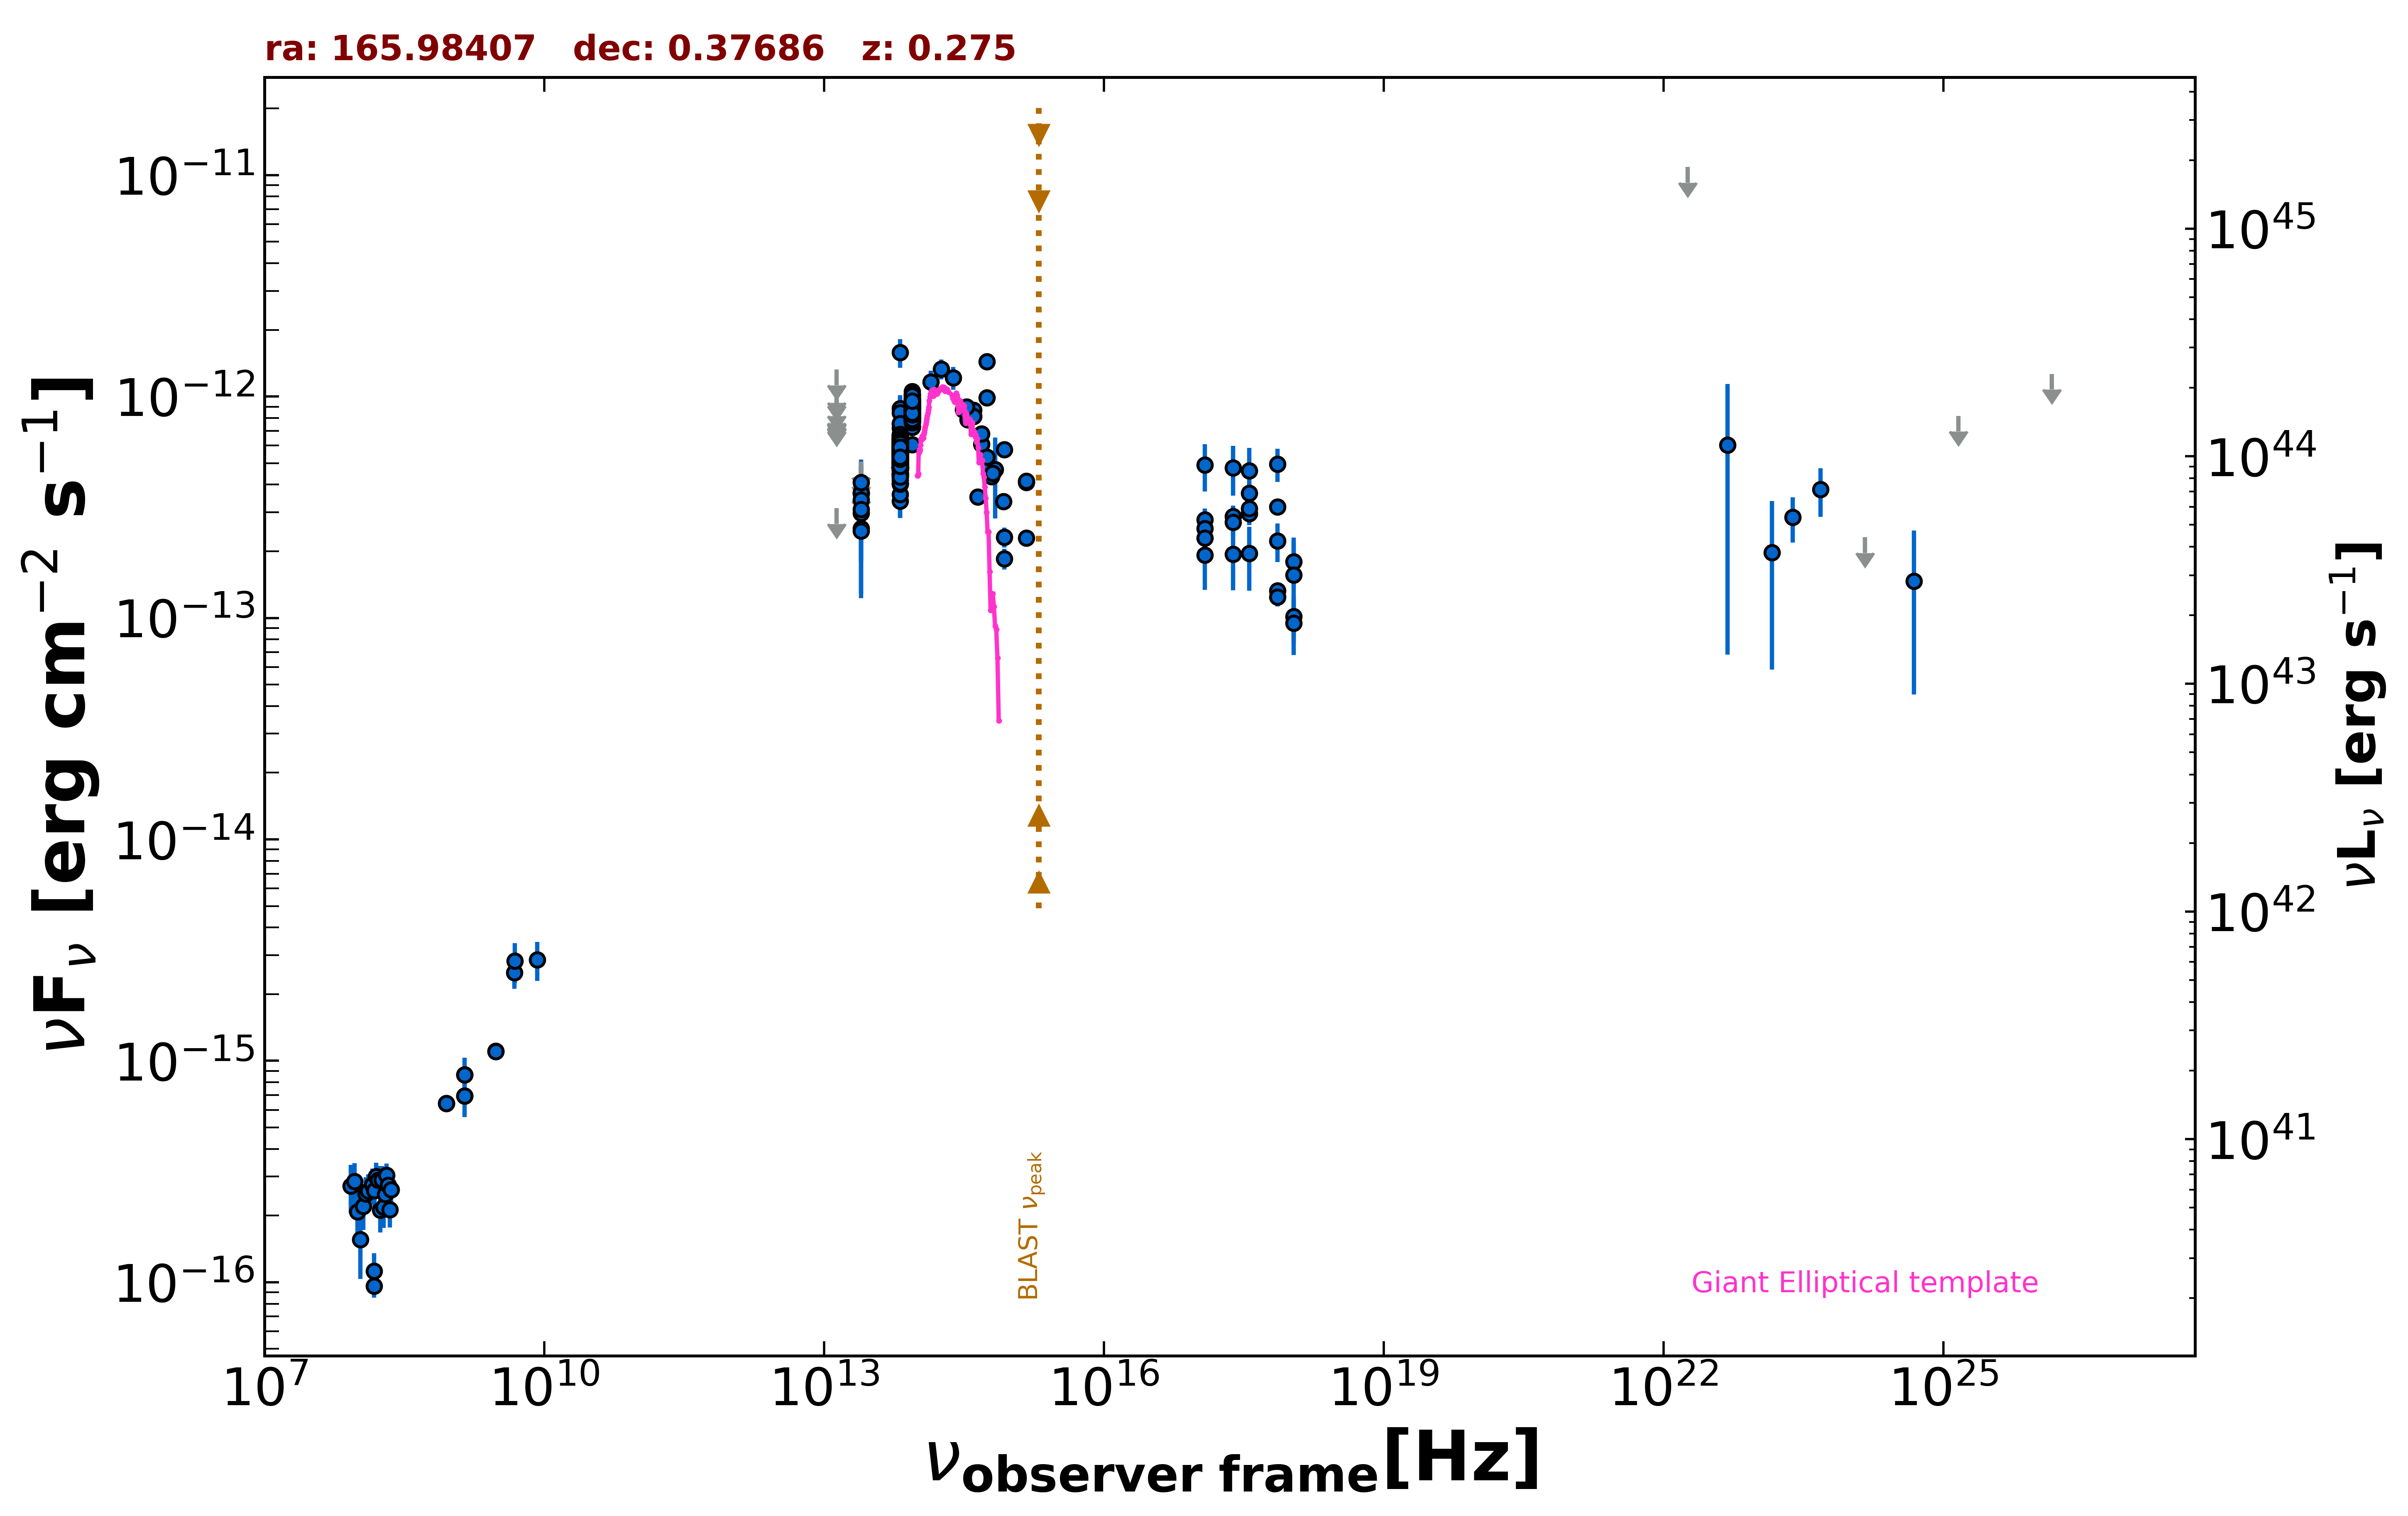

The file beside this chart, header and first rows:
freq., flux, err_flux, MJD_start, MJD_end, flag, catalog, reference
1.400e+09, 6.941e-16, 2.150e-18, 55000, 55000, , FIRST, White et al. 1997  ApJ  475 479
1.400e+09, 8.652e-16, 3.640e-17, 55000, 55000, , NVSS, Condon et al. 1998  AJ  115  1693
8.870e+08, 6.431e-16, 5.500e-17, 55000, 55000, , RACS, Hale et al. 2021  PASA  38  e058
8.870e+08, 6.431e-16, 5.500e-17, 55000, 55000, , RACS, Hale et al. 2021  PASA  38  e058
3.000e+09, 1.104e-15, 8.000e-18, 55000, 55000, , VLASSQL, Gordon et al. 2021  ApJS  255  30
3.000e+09, 1.103e-15, 8.000e-18, 55000, 55000, , VLASSQL, Gordon et al. 2021  ApJS  255  30
2.418e+17, 2.869e-13, 3.440e-14, 54855, 56230, , 1OUSX, Giommi et al. in preparation
1.209e+17, 2.776e-13, 3.450e-14, 54855, 56230, , 1OUSX, Giommi et al. in preparation
3.627e+17, 2.963e-13, 3.430e-14, 54855, 56230, , 1OUSX, Giommi et al. in preparation
7.253e+17, 1.329e-13, 1.060e-14, 54855, 56230, , 1OUSX, Giommi et al. in preparation
1.088e+18, 1.017e-13, 2.450e-14, 54855, 56230, , 1OUSX, Giommi et al. in preparation
7.253e+17, 3.178e-13, 2.555e-14, 55000, 55000, , 2SXPS, Evans et al. 2020  ApJS  247  54
1.209e+17, 2.541e-13, 3.370e-14, 55000, 55000, , 2SXPS, Evans et al. 2020  ApJS  247  54
3.627e+17, 3.660e-13, 4.260e-14, 55000, 55000, , 2SXPS, Evans et al. 2020  ApJS  247  54
1.088e+18, 1.795e-13, 4.120e-14, 55000, 55000, , 2SXPS, Evans et al. 2020  ApJS  247  54
1.500e+08, 9.600e-17, 1.080e-17, 55000, 55000, , TGSS150, Intema et al. 2017  A&A  598  A781
4.800e+09, 2.496e-15, 3.840e-16, 55000, 55000, , GB6, Gregory et al. 1996  ApJS  103  427
1.389e+14, 1.164e-12, 1.450e-13, 55000, 55000, , 2MASS, Skrutskie et al. 2006  AJ  131  1163
1.804e+14, 1.332e-12, 1.390e-13, 55000, 55000, , 2MASS, Skrutskie et al. 2006  AJ  131  1163
2.427e+14, 1.216e-12, 1.435e-13, 55000, 55000, , 2MASS, Skrutskie et al. 2006  AJ  131  1163
8.817e+13, 6.076e-13, 3.250e-15, 55000, 55000, , UNWISE, Schlafly et al. 2019  ApJS  240  30
6.517e+13, 5.422e-13, 4.350e-15, 55000, 55000, , UNWISE, Schlafly et al. 2019  ApJS  240  30
8.817e+13, 8.607e-13, 2.065e-14, 55000, 55000, , WISE, Wright et al. 2010  AJ  140  1868
6.517e+13, 5.684e-13, 1.625e-14, 55000, 55000, , WISE, Wright et al. 2010  AJ  140  1868
2.498e+13, 2.981e-13, 4.520e-14, 55000, 55000, , WISE, Wright et al. 2010  AJ  140  1868
1.363e+13, 3.133e-13, 0.000e+00, 55000, 55000, UL, WISE, Wright et al. 2010  AJ  140  1868
8.817e+13, 8.182e-13, 6.035e-14, 56815, 56815, , NEOWISE, Mainzer et al. 2014  ApJ  792  30
6.517e+13, 5.673e-13, 0.000e+00, 56815, 56815, UL, NEOWISE, Mainzer et al. 2014  ApJ  792  30
8.817e+13, 9.622e-13, 6.745e-14, 56815, 56815, , NEOWISE, Mainzer et al. 2014  ApJ  792  30
6.517e+13, 7.541e-13, 1.220e-13, 56815, 56815, , NEOWISE, Mainzer et al. 2014  ApJ  792  30
8.817e+13, 8.647e-13, 4.380e-14, 56815, 56815, , NEOWISE, Mainzer et al. 2014  ApJ  792  30
6.517e+13, 5.876e-13, 6.945e-14, 56815, 56815, , NEOWISE, Mainzer et al. 2014  ApJ  792  30
8.817e+13, 9.223e-13, 4.420e-14, 56815, 56815, , NEOWISE, Mainzer et al. 2014  ApJ  792  30
6.517e+13, 4.020e-13, 7.445e-14, 56815, 56815, , NEOWISE, Mainzer et al. 2014  ApJ  792  30
8.817e+13, 9.534e-13, 4.215e-14, 56816, 56816, , NEOWISE, Mainzer et al. 2014  ApJ  792  30
6.517e+13, 6.232e-13, 7.885e-14, 56816, 56816, , NEOWISE, Mainzer et al. 2014  ApJ  792  30
8.817e+13, 8.775e-13, 5.260e-14, 56815, 56815, , NEOWISE, Mainzer et al. 2014  ApJ  792  30
6.517e+13, 5.596e-13, 8.330e-14, 56815, 56815, , NEOWISE, Mainzer et al. 2014  ApJ  792  30
8.817e+13, 9.828e-13, 4.335e-14, 56815, 56815, , NEOWISE, Mainzer et al. 2014  ApJ  792  30
6.517e+13, 5.668e-13, 7.750e-14, 56815, 56815, , NEOWISE, Mainzer et al. 2014  ApJ  792  30
8.817e+13, 8.679e-13, 6.000e-14, 56815, 56815, , NEOWISE, Mainzer et al. 2014  ApJ  792  30
6.517e+13, 5.985e-13, 1.103e-13, 56815, 56815, , NEOWISE, Mainzer et al. 2014  ApJ  792  30
8.817e+13, 9.684e-13, 7.030e-14, 56815, 56815, , NEOWISE, Mainzer et al. 2014  ApJ  792  30
6.517e+13, 5.038e-13, 1.686e-13, 56815, 56815, , NEOWISE, Mainzer et al. 2014  ApJ  792  30
8.817e+13, 9.377e-13, 4.750e-14, 56815, 56815, , NEOWISE, Mainzer et al. 2014  ApJ  792  30
6.517e+13, 5.892e-13, 1.091e-13, 56815, 56815, , NEOWISE, Mainzer et al. 2014  ApJ  792  30
8.817e+13, 1.023e-12, 7.190e-14, 56815, 56815, , NEOWISE, Mainzer et al. 2014  ApJ  792  30
6.517e+13, 8.844e-13, 1.224e-13, 56815, 56815, , NEOWISE, Mainzer et al. 2014  ApJ  792  30
8.817e+13, 9.147e-13, 6.495e-14, 56815, 56815, , NEOWISE, Mainzer et al. 2014  ApJ  792  30
6.517e+13, 1.584e-12, 2.345e-13, 56815, 56815, , NEOWISE, Mainzer et al. 2014  ApJ  792  30
8.817e+13, 8.099e-13, 3.585e-14, 57366, 57366, , NEOWISE, Mainzer et al. 2014  ApJ  792  30
6.517e+13, 5.113e-13, 4.195e-14, 57366, 57366, , NEOWISE, Mainzer et al. 2014  ApJ  792  30
8.817e+13, 7.559e-13, 4.250e-14, 57366, 57366, , NEOWISE, Mainzer et al. 2014  ApJ  792  30
6.517e+13, 5.463e-13, 3.925e-14, 57366, 57366, , NEOWISE, Mainzer et al. 2014  ApJ  792  30
8.817e+13, 8.848e-13, 4.075e-14, 57366, 57366, , NEOWISE, Mainzer et al. 2014  ApJ  792  30
6.517e+13, 4.507e-13, 6.330e-14, 57366, 57366, , NEOWISE, Mainzer et al. 2014  ApJ  792  30
8.817e+13, 8.349e-13, 3.385e-14, 57366, 57366, , NEOWISE, Mainzer et al. 2014  ApJ  792  30
6.517e+13, 5.689e-13, 3.985e-14, 57366, 57366, , NEOWISE, Mainzer et al. 2014  ApJ  792  30
8.817e+13, 8.615e-13, 4.205e-14, 57367, 57367, , NEOWISE, Mainzer et al. 2014  ApJ  792  30
6.517e+13, 5.726e-13, 4.965e-14, 57367, 57367, , NEOWISE, Mainzer et al. 2014  ApJ  792  30
... 621 more rows
